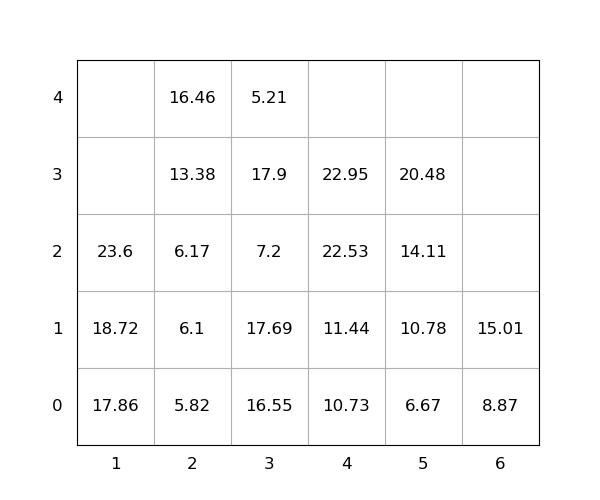

The table this chart was drawn from, first rows:
idx, loc_x, loc_y, loc_z, weight, group, score, seq, reloc, size(ft)
1, 3, 0, 0, 16.55, 0, 16.55, 0, 1.0, 20
2, 3, 0, 1, 17.69, 0, 17.69, 0, 1.0, 20
3, 3, 0, 2, 7.2, 0, 7.2, 0, 1.0, 20
4, 4, 0, 0, 10.73, 0, 10.73, 0, 0, 20
5, 3, 0, 3, 17.9, 0, 17.9, 0, 1.0, 20
6, 1, 0, 0, 17.86, 0, 17.86, 1, 0, 20
7, 4, 0, 1, 11.44, 0, 11.44, 2, 0, 20
8, 6, 0, 0, 8.87, 0, 8.87, 3, 0, 20
9, 1, 0, 1, 18.72, 0, 18.72, 4, 0, 20
10, 5, 0, 0, 6.67, 0, 6.67, 5, 0, 20
11, 4, 0, 2, 22.53, 0, 22.53, 6, 0, 20
12, 5, 0, 1, 10.78, 0, 10.78, 7, 0, 20
13, 2, 0, 0, 5.82, 0, 5.82, 8, 0, 20
14, 1, 0, 2, 23.6, 0, 23.6, 9, 0, 20
15, 5, 0, 2, 14.11, 0, 14.11, 10, 0, 20
16, 2, 0, 1, 6.1, 0, 6.1, 11, 0, 20
17, 4, 0, 3, 22.95, 0, 22.95, 12, 0, 20
18, 2, 0, 2, 6.17, 0, 6.17, 13, 0, 20
19, 6, 0, 1, 15.01, 0, 15.01, 14, 0, 20
20, 3, 0, 4, 5.21, 0, 5.21, 15, 1.0, 20
21, 2, 0, 3, 13.38, 0, 13.38, 16, 0, 20
22, 5, 0, 3, 20.48, 0, 20.48, 17, 0, 20
23, 2, 0, 4, 16.46, 0, 16.46, 18, 0, 20
